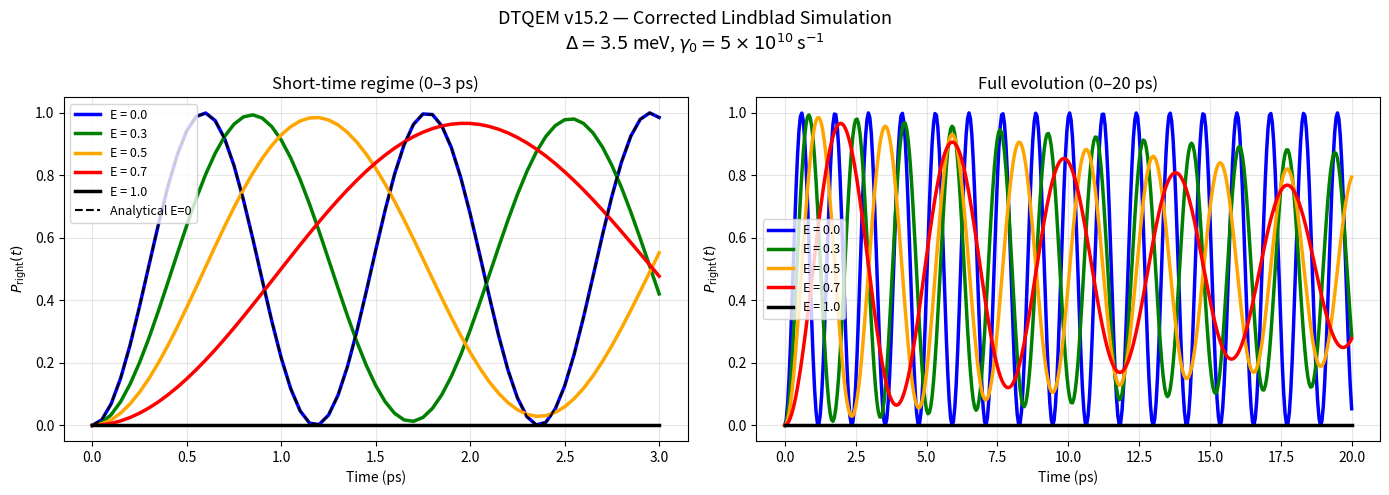

Python code for this plot:
import numpy as np
import matplotlib.pyplot as plt
from scipy.linalg import expm

# ============================================================
# 1. الثوابت الأساسية
# ============================================================
hbar = 1.0545718e-34          # J·s
eV = 1.60217662e-19           # J/eV
Delta_meV = 3.5               # meV
Delta_J = Delta_meV * 1e-3 * eV   # ≈ 5.607e-22 J
gamma0 = 5e10                 # 1/s

t_max_ps = 20.0
t_max = t_max_ps * 1e-12
dt = 0.05e-12
t_arr = np.arange(0, t_max + dt, dt)
steps = len(t_arr)

sx = np.array([[0, 1], [1, 0]], dtype=complex)
sz = np.array([[1, 0], [0, -1]], dtype=complex)
I = np.eye(2, dtype=complex)

# ============================================================
# 2. بناء الليوفيليان
# ============================================================
def build_liouvillian(H, L_list):
    Lv = -1j/hbar * (np.kron(H, I) - np.kron(I, H.T))
    for Lk in L_list:
        Lk_dag = Lk.conj().T
        Lv += np.kron(Lk, Lk.conj())
        Lk_dag_Lk = Lk_dag @ Lk
        Lv += -0.5 * (np.kron(Lk_dag_Lk, I) + np.kron(I, Lk_dag_Lk.T))
    return Lv

# ============================================================
# 3. المحاكاة (محسّنة)
# ============================================================
def run_simulation(E_ext):
    H_eff = (Delta_J / 2.0) * (1.0 - E_ext) * sx
    L_ops = []
    if E_ext > 0:
        L_ops.append(np.sqrt(gamma0 * E_ext) * sz)

    L = build_liouvillian(H_eff, L_ops)
    prop = expm(L * dt)               # حساب مرة واحدة فقط

    rho = np.array([[1, 0], [0, 0]], dtype=complex)
    P_right = np.zeros(steps)

    for i in range(steps):
        if i > 0:
            rho_vec = prop @ rho.flatten('C')
            rho = rho_vec.reshape(2, 2)
            rho = 0.5 * (rho + rho.conj().T)   # تناسق هيرميتي فقط
        P_right[i] = rho[1, 1].real
    return P_right

# ============================================================
# 4. التشغيل والعرض
# ============================================================
E_values = [0.0, 0.3, 0.5, 0.7, 1.0]
colors = ['blue', 'green', 'orange', 'red', 'black']

fig, axes = plt.subplots(1, 2, figsize=(14, 5))

# اللوحة الأولى: الزمن القصير (0-3 ps) مع منحنى تحليلي للتحقق
for E, col in zip(E_values, colors):
    P = run_simulation(E)
    mask = t_arr <= 3e-12
    axes[0].plot(t_arr[mask] * 1e12, P[mask], color=col, lw=2.5, label=f'E = {E}')

# منحنى تحليلي لـ E=0 (Rabi الخالص)
P_ana = np.sin((Delta_J / hbar) * t_arr / 2) ** 2
mask = t_arr <= 3e-12
axes[0].plot(t_arr[mask] * 1e12, P_ana[mask], 'k--', lw=1.5, label='Analytical E=0')
axes[0].set_title('Short-time regime (0–3 ps)', fontsize=12)
axes[0].set_xlabel('Time (ps)')
axes[0].set_ylabel('$P_{\\mathrm{right}}(t)$')
axes[0].legend(fontsize=9)
axes[0].grid(alpha=0.3)

# اللوحة الثانية: الزمن الكامل (0-20 ps)
for E, col in zip(E_values, colors):
    P = run_simulation(E)
    axes[1].plot(t_arr * 1e12, P, color=col, lw=2.5, label=f'E = {E}')
axes[1].set_title('Full evolution (0–20 ps)', fontsize=12)
axes[1].set_xlabel('Time (ps)')
axes[1].set_ylabel('$P_{\\mathrm{right}}(t)$')
axes[1].legend(fontsize=9)
axes[1].grid(alpha=0.3)

plt.suptitle('DTQEM v15.2 — Corrected Lindblad Simulation\n'
             r'$\Delta=3.5$ meV, $\gamma_0=5\times10^{10}$ s$^{-1}$', fontsize=13)
plt.tight_layout()
plt.show()

# ============================================================
# 5. جدول النتائج عند t = 20 ps
# ============================================================
print("\n=== DTQEM v15.2 — P_right at t = 20 ps ===")
print(f"{'E_ext':>8} | {'P_right':>10} | {'Note'}")
print("-" * 40)
notes = {0.0: "Free Rabi", 0.3: "Partial decoherence",
         0.5: "Sync point", 0.7: "Near-Zeno", 1.0: "Zeno freeze"}
for E in E_values:
    P = run_simulation(E)
    print(f"{E:>8.1f} | {P[-1]:>10.4f} | {notes[E]}")
